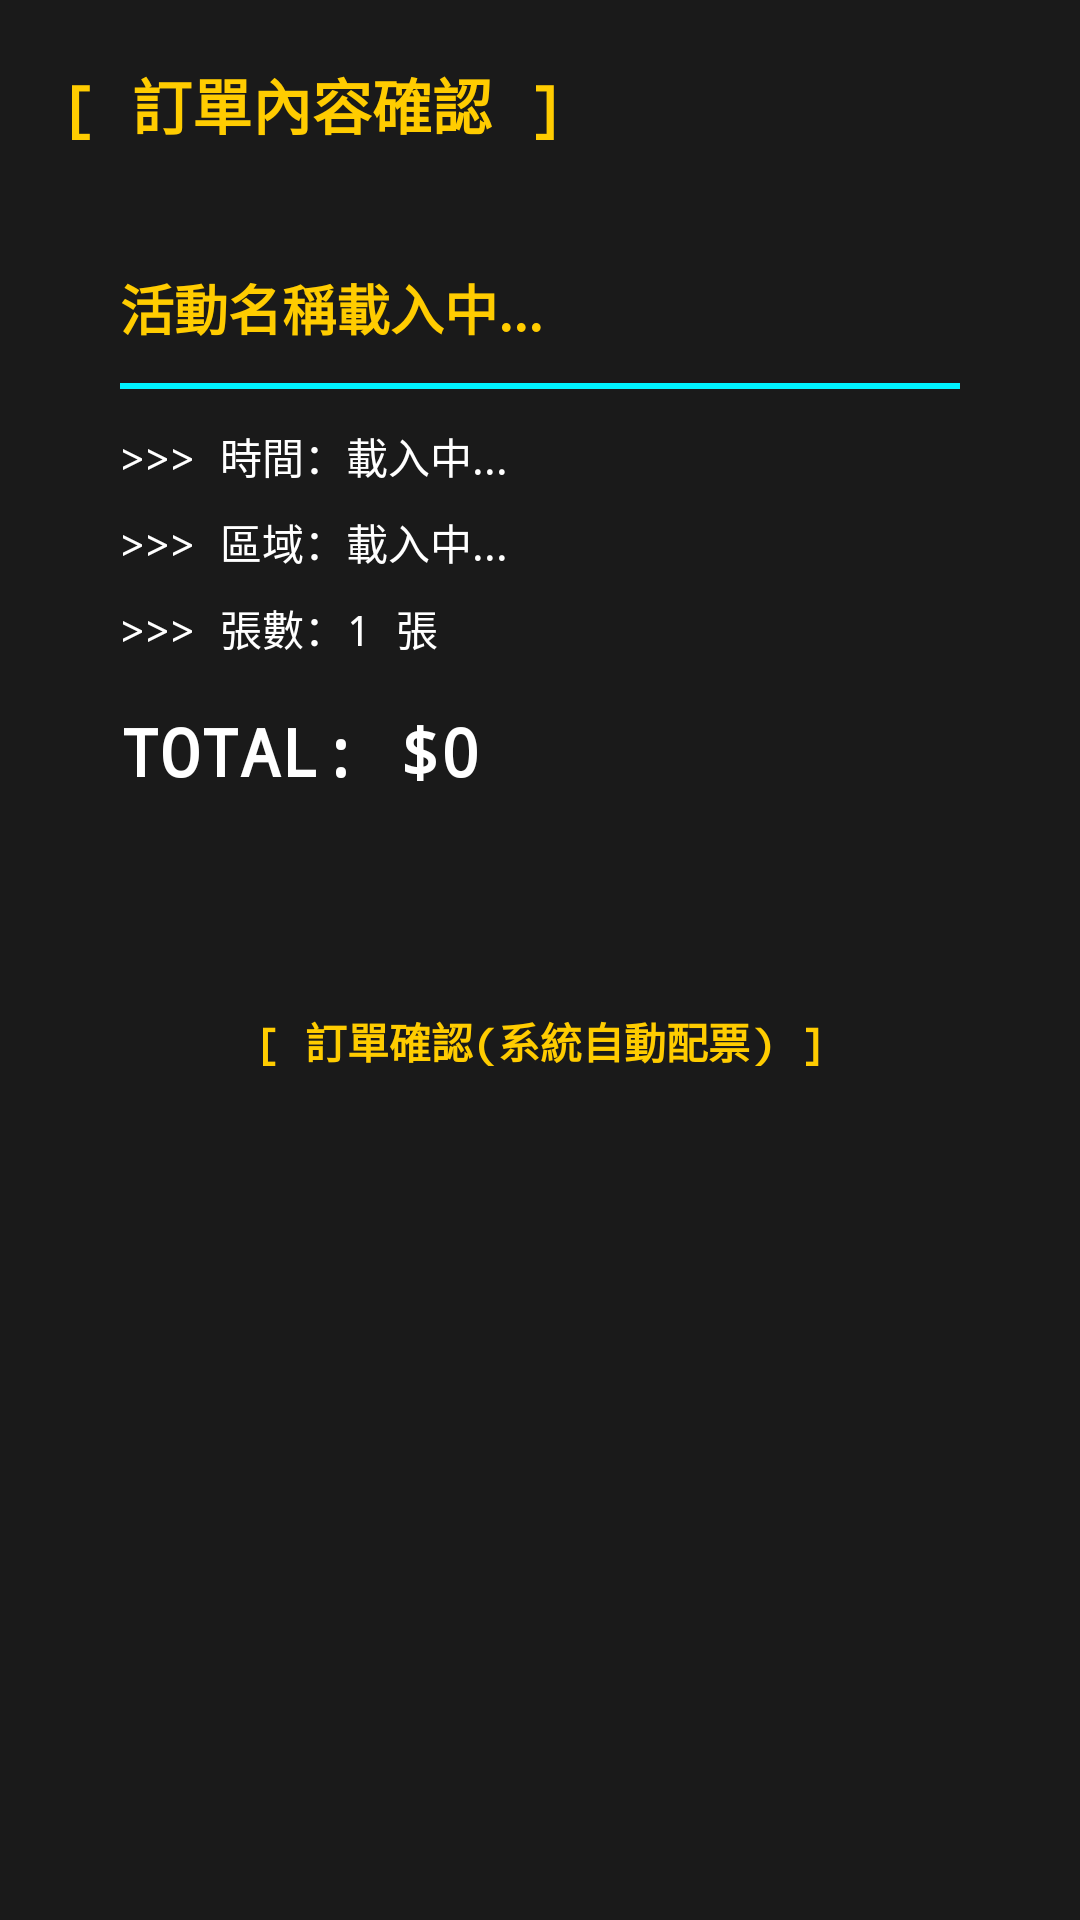

This screen was rendered from an Android layout file. Write that file and the resources it references.
<!-- AndroidManifest.xml: application theme Theme.TicketSalesSystem -->
<!-- res/layout/fragment_order_confirm.xml -->
<?xml version="1.0" encoding="utf-8"?>
<FrameLayout xmlns:android="http://schemas.android.com/apk/res/android"
    xmlns:app="http://schemas.android.com/apk/res-auto"
    android:layout_width="match_parent"
    android:layout_height="match_parent"
    android:background="@color/pixel_bg_dark"> <androidx.core.widget.NestedScrollView
    android:layout_width="match_parent"
    android:layout_height="match_parent">

    <androidx.constraintlayout.widget.ConstraintLayout
        android:layout_width="match_parent"
        android:layout_height="wrap_content"
        android:padding="20dp">

        <TextView
            android:id="@+id/tv_title"
            android:layout_width="wrap_content"
            android:layout_height="wrap_content"
            android:fontFamily="monospace"
            android:text="[ 訂單內容確認 ]"
            android:textColor="@color/pixel_yellow"
            android:textSize="20sp"
            android:textStyle="bold"
            app:layout_constraintStart_toStartOf="parent"
            app:layout_constraintTop_toTopOf="parent" />

        <LinearLayout
            android:id="@+id/layout_info_box"
            android:layout_width="0dp"
            android:layout_height="wrap_content"
            android:layout_marginTop="20dp"
            android:background="@drawable/pixel_layout_frame_blue"
            android:orientation="vertical"
            android:padding="20dp"
            app:layout_constraintEnd_toEndOf="parent"
            app:layout_constraintStart_toStartOf="parent"
            app:layout_constraintTop_toBottomOf="@id/tv_title">

            <TextView
                android:id="@+id/tv_confirm_programme"
                android:layout_width="match_parent"
                android:layout_height="wrap_content"
                android:fontFamily="monospace"
                android:text="活動名稱載入中..."
                android:textColor="@color/pixel_yellow"
                android:textSize="18sp"
                android:textStyle="bold" />

            <View
                android:layout_width="match_parent"
                android:layout_height="2dp"
                android:layout_marginVertical="12dp"
                android:background="@color/pixel_blue" />

            <TextView
                android:id="@+id/tv_confirm_session"
                android:layout_width="match_parent"
                android:layout_height="wrap_content"
                android:fontFamily="monospace"
                android:text=">>> 時間：載入中..."
                android:textColor="@color/white"
                android:textSize="14sp" />

            <TextView
                android:id="@+id/tv_confirm_area"
                android:layout_width="match_parent"
                android:layout_height="wrap_content"
                android:layout_marginTop="8dp"
                android:fontFamily="monospace"
                android:text=">>> 區域：載入中..."
                android:textColor="@color/white"
                android:textSize="14sp" />

            <TextView
                android:id="@+id/tv_confirm_count"
                android:layout_width="match_parent"
                android:layout_height="wrap_content"
                android:layout_marginTop="8dp"
                android:fontFamily="monospace"
                android:text=">>> 張數：1 張"
                android:textColor="@color/white"
                android:textSize="14sp" />

            <TextView
                android:id="@+id/tv_confirm_amount"
                android:layout_width="match_parent"
                android:layout_height="wrap_content"
                android:layout_marginTop="16dp"
                android:fontFamily="monospace"
                android:text="TOTAL: $0"
                android:textColor="@color/white"
                android:textSize="22sp"
                android:textStyle="bold" />
        </LinearLayout>

        <LinearLayout
            android:id="@+id/layout_result"
            android:layout_width="0dp"
            android:layout_height="wrap_content"
            android:layout_marginTop="20dp"
            android:background="@drawable/pixel_layout_frame_yellow"
            android:orientation="vertical"
            android:padding="16dp"
            android:visibility="gone"
            app:layout_constraintEnd_toEndOf="parent"
            app:layout_constraintStart_toStartOf="parent"
            app:layout_constraintTop_toBottomOf="@id/layout_info_box">

            <TextView
                android:layout_width="wrap_content"
                android:layout_height="wrap_content"
                android:fontFamily="monospace"
                android:text="* 系統配票成功！"
                android:textColor="#00FF00"
                android:textStyle="bold" />

            <TextView
                android:id="@+id/tv_allocated_seats"
                android:layout_width="match_parent"
                android:layout_height="wrap_content"
                android:layout_marginTop="8dp"
                android:fontFamily="monospace"
                android:text="座位：載入中..."
                android:textColor="@color/white"
                android:textSize="16sp" />

            <TextView
                android:id="@+id/tv_expire_timer"
                android:layout_width="match_parent"
                android:layout_height="wrap_content"
                android:layout_marginTop="12dp"
                android:fontFamily="monospace"
                android:text="剩餘付款時間: 10:00"
                android:textColor="#FF0000"
                android:textStyle="bold" />

            <TextView
                android:layout_width="wrap_content"
                android:layout_height="wrap_content"
                android:layout_marginTop="16dp"
                android:fontFamily="monospace"
                android:text="選擇支付路徑："
                android:textColor="@color/pixel_blue" />

            <RadioGroup
                android:id="@+id/rg_payment_methods"
                android:layout_width="match_parent"
                android:layout_height="wrap_content"
                android:layout_marginTop="8dp"
                android:orientation="horizontal">

                <RadioButton
                    android:id="@+id/rb_atm_pay"
                    android:layout_width="wrap_content"
                    android:layout_height="wrap_content"
                    android:fontFamily="monospace"
                    android:text="ATM"
                    android:textColor="@color/white"
                    android:buttonTint="@color/pixel_yellow" />

                <RadioButton
                    android:id="@+id/rb_credit_card"
                    android:layout_width="wrap_content"
                    android:layout_height="wrap_content"
                    android:layout_marginStart="16dp"
                    android:fontFamily="monospace"
                    android:text="信用卡"
                    android:textColor="@color/white"
                    android:buttonTint="@color/pixel_yellow" />
            </RadioGroup>

            <Button
                android:id="@+id/btn_pay_now"
                android:layout_width="match_parent"
                android:layout_height="56dp"
                android:layout_marginTop="16dp"
                android:background="@drawable/pixel_layout_frame_blue"
                android:fontFamily="monospace"
                android:text="[ 前往傳輸金鑰 ]"
                android:textColor="@color/pixel_yellow" />
        </LinearLayout>

        <Button
            android:id="@+id/btn_final_confirm"
            android:layout_width="0dp"
            android:layout_height="60dp"
            android:layout_marginTop="32dp"
            android:background="@drawable/pixel_layout_frame_blue"
            android:fontFamily="monospace"
            android:text="[ 訂單確認(系統自動配票) ]"
            android:textColor="@color/pixel_yellow"
            android:textSize="14sp"
            android:textStyle="bold"
            app:layout_constraintEnd_toEndOf="parent"
            app:layout_constraintStart_toStartOf="parent"
            app:layout_constraintTop_toBottomOf="@id/layout_result" />

    </androidx.constraintlayout.widget.ConstraintLayout>
</androidx.core.widget.NestedScrollView>

    <ProgressBar
        android:id="@+id/pb_confirm"
        android:layout_width="wrap_content"
        android:layout_height="wrap_content"
        android:layout_gravity="center"
        android:indeterminateTint="@color/pixel_yellow"
        android:visibility="gone" />

</FrameLayout>
<!-- resources referenced by this layout -->
<resources>
  <color name="pixel_bg_dark">#1A1A1A</color>
  <color name="pixel_blue">#00F3FF</color>
  <color name="pixel_yellow">#FFCC00</color>
  <color name="white">#FFFFFFFF</color>
  <!-- drawable pixel_layout_frame_yellow (drawable) -->
  <?xml version="1.0" encoding="utf-8"?>
  <layer-list xmlns:android="http://schemas.android.com/apk/res/android">
  
      <item android:left="6dp" android:top="6dp">
          <shape>
              <solid android:color="@color/pixel_pink" />
              <corners android:radius="0dp" />
          </shape>
      </item>
  
      <item android:bottom="6dp" android:right="6dp">
          <shape>
              <solid android:color="@color/pixel_bg_dark" />
  
              <stroke
                  android:width="3dp"
                  android:color="@color/pixel_yellow" />
  
              <corners android:radius="0dp" />
          </shape>
      </item>
  
  </layer-list>
  <style name="Theme.TicketSalesSystem" parent="Theme.MaterialComponents.DayNight.NoActionBar">
          <item name="android:windowBackground">@color/pixel_bg_dark</item>
          <item name="android:statusBarColor">@color/black</item>
          <item name="colorPrimary">@color/pixel_blue</item>
      </style>
  <color name="pixel_pink">#FF00CC</color>
  <color name="black">#FF000000</color>
</resources>
